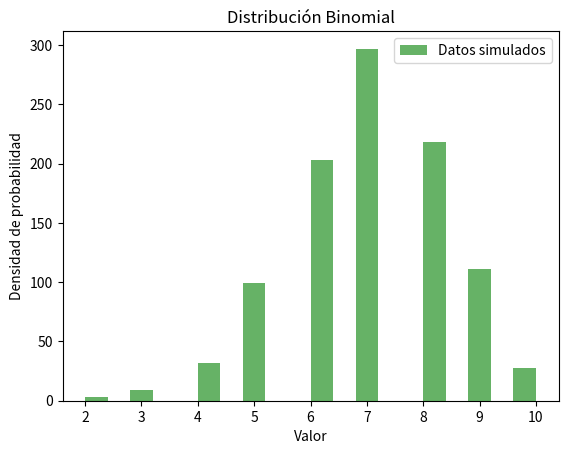

The script that saved this image:
import numpy as np
import matplotlib.pyplot as plt

# Parámetros de la distribución binomial
p = .7  # Probabilidad de éxito
n = 10  # Cant intentos aleatorios
num_samples = 1000


def calcula_binomial(p, n, num_samples=1000):
    total = []
    for i in range(0, num_samples):
        xi = 0
        nums = np.random.uniform(0, 1, n)  # números aleatorios
        for r in nums:
            if r <= p:
                xi += 1
        total.append(xi)
    return total


# Guardar los resultados del binomial
binomial_random_numbers = calcula_binomial(p, n, num_samples)

# Graficar el histograma de los números generados
plt.hist(binomial_random_numbers, bins=20, density=False, alpha=0.6, color='g', label='Datos simulados')

# Graficar la función de densidad teórica


# Configuración de la gráfica
plt.xlabel('Valor')
plt.ylabel('Densidad de probabilidad')
plt.title('Distribución Binomial')
plt.legend()

# Mostrar la gráfica
plt.show()
